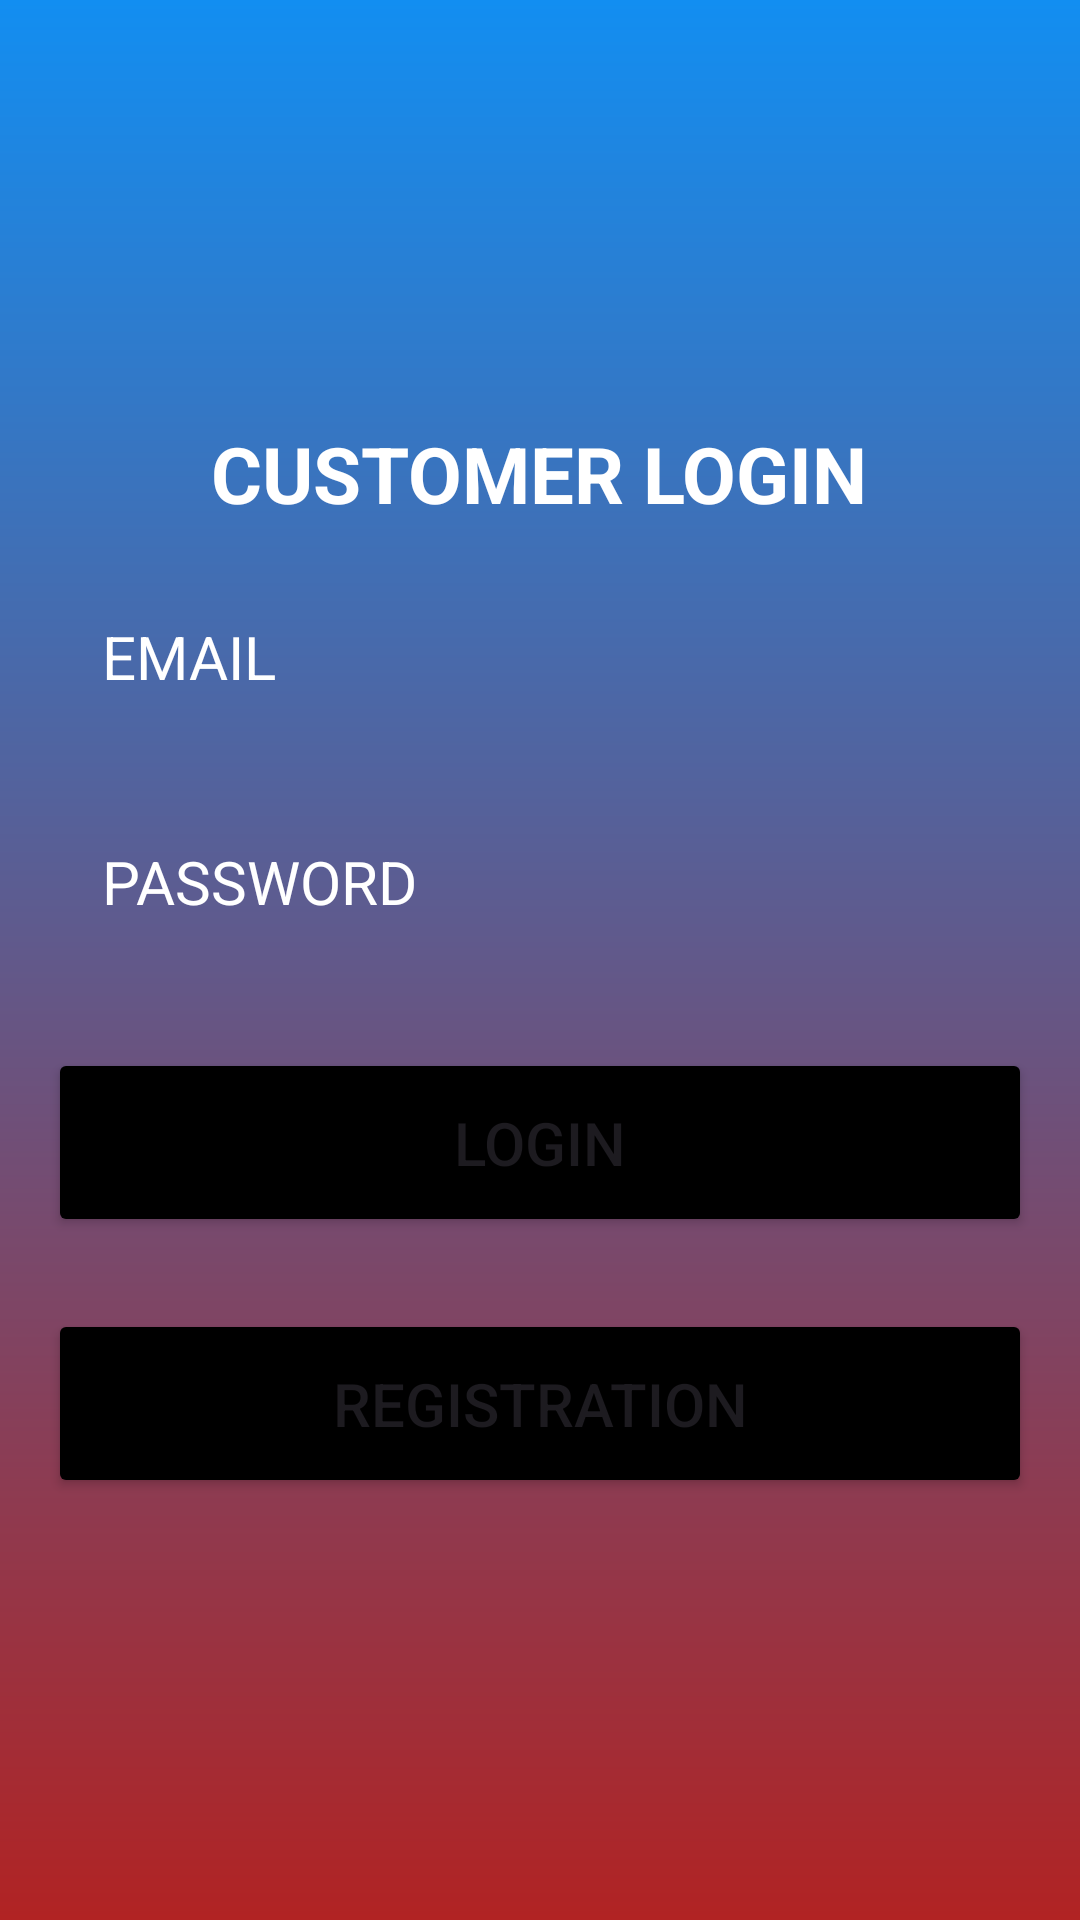

The Android layout XML behind this screen, and the referenced resources:
<!-- AndroidManifest.xml: application theme Theme.EHotelManagerApplication -->
<!-- res/layout/activity_customer_login.xml -->
<?xml version="1.0" encoding="utf-8"?>
<RelativeLayout xmlns:android="http://schemas.android.com/apk/res/android"
    xmlns:app="http://schemas.android.com/apk/res-auto"
    xmlns:tools="http://schemas.android.com/tools"
    android:layout_width="match_parent"
    android:layout_height="match_parent"
    android:background="@drawable/background1"
    android:gravity="center"
    android:padding="16dp"
    tools:context=".CustomerLogin">

    <LinearLayout
        android:layout_width="match_parent"
        android:layout_height="wrap_content"
        android:gravity="center"
        android:orientation="vertical">


        <TextView
            android:layout_width="wrap_content"
            android:layout_height="wrap_content"
            android:text="CUSTOMER LOGIN"
            android:textSize="26sp"
            android:textStyle="bold"
            android:textColor="@color/white"
            app:layout_constraintBottom_toBottomOf="parent"
            app:layout_constraintEnd_toEndOf="parent"
            app:layout_constraintStart_toStartOf="parent"
            app:layout_constraintTop_toTopOf="parent" />


        <EditText
            android:layout_width="match_parent"
            android:layout_height="wrap_content"
            android:layout_marginTop="12dp"
            android:hint="EMAIL"
            android:textColor="@color/white"
            android:textColorHint="@color/white"
            android:textSize="20sp"
            android:background="@drawable/round_shape"
            android:padding="18dp"
            android:inputType="text"
            android:id="@+id/email"/>

        <EditText
            android:layout_width="match_parent"
            android:layout_height="wrap_content"
            android:layout_marginTop="12dp"
            android:hint="PASSWORD"
            android:textColor="@color/white"
            android:textColorHint="@color/white"
            android:textSize="20sp"
            android:background="@drawable/round_shape"
            android:padding="18dp"
            android:inputType="textPassword"
            android:id="@+id/password"/>

        <Button
            android:layout_width="match_parent"
            android:layout_height="wrap_content"
            android:backgroundTint="@color/black"
            android:text="LOGIN"
            android:padding="18dp"
            android:textSize="20sp"
            android:layout_marginTop="24dp"
            android:id="@+id/login_button"/>

        <Button
            android:layout_width="match_parent"
            android:layout_height="wrap_content"
            android:backgroundTint="@color/black"
            android:text="REGISTRATION"
            android:padding="18dp"
            android:textSize="20sp"
            android:layout_marginTop="24dp"
            android:id="@+id/reg_button"/>

    </LinearLayout>

</RelativeLayout>
<!-- resources referenced by this layout -->
<resources>
  <!-- drawable background1 (drawable) -->
  <?xml version="1.0" encoding="utf-8"?>
  <shape xmlns:android="http://schemas.android.com/apk/res/android">
      <gradient android:type="linear" android:angle="100"
          android:startColor="#128EF1" android:endColor="#B12323"/>
  </shape>
  <style name="Theme.EHotelManagerApplication" parent="Base.Theme.EHotelManagerApplication" />
  <style name="Base.Theme.EHotelManagerApplication" parent="Theme.Material3.DayNight.NoActionBar">
          
          
      </style>
  <!-- not gathered from this repository: default colours our renderer supplied (Android Studio template values) -->
  <color name="black">#FF000000</color>
  <color name="white">#FFFFFFFF</color>
</resources>
